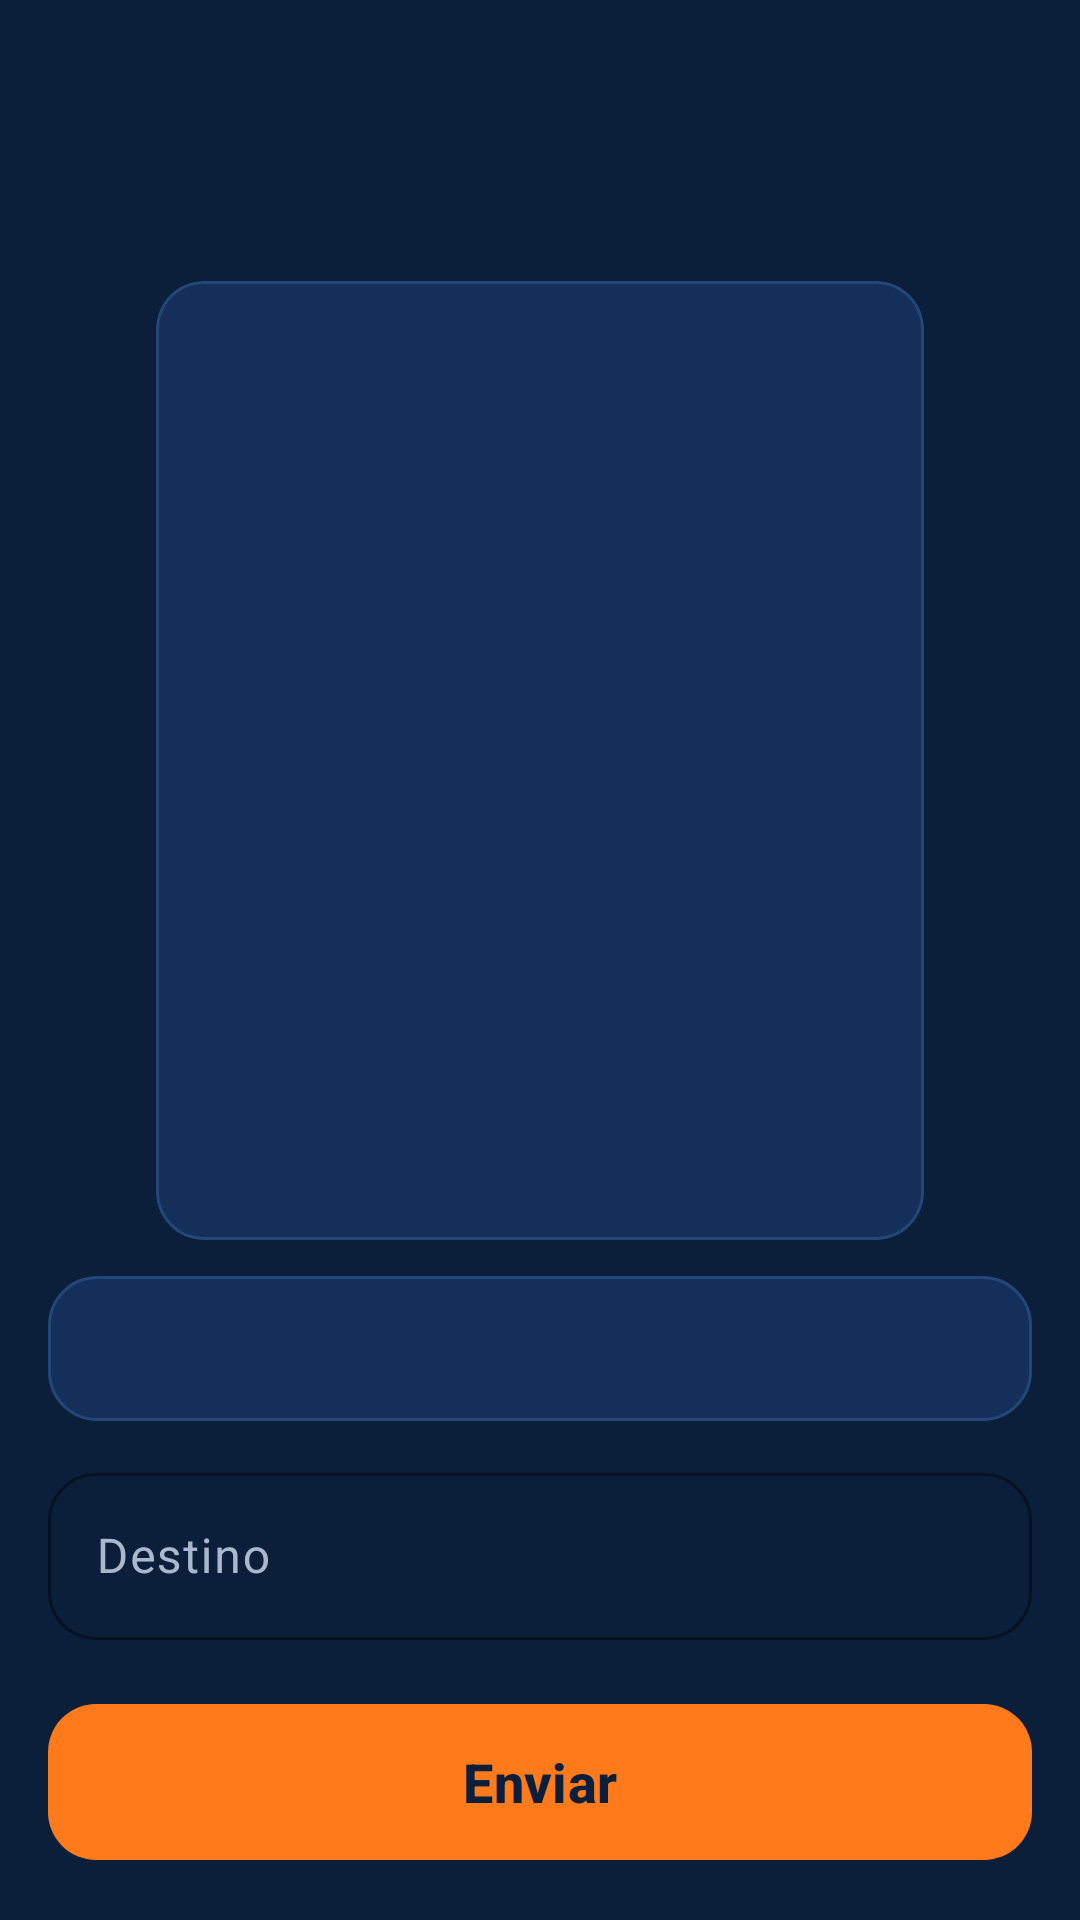

The Android layout XML behind this screen, and the referenced resources:
<!-- AndroidManifest.xml: application theme Theme.Pulso -->
<!-- res/layout/fragment_enviar.xml -->
<?xml version="1.0" encoding="utf-8"?>
<LinearLayout xmlns:android="http://schemas.android.com/apk/res/android"
    xmlns:app="http://schemas.android.com/apk/res-auto"
    android:layout_width="match_parent"
    android:layout_height="match_parent"
    android:orientation="vertical">

    <com.google.android.material.tabs.TabLayout
        android:id="@+id/pestanas"
        android:layout_width="match_parent"
        android:layout_height="wrap_content"
        android:background="@color/azul"
        app:tabIndicatorColor="@color/naranja"
        app:tabSelectedTextColor="@color/naranja"
        app:tabTextColor="@color/claro_tenue" />

    <androidx.core.widget.NestedScrollView
        android:layout_width="match_parent"
        android:layout_height="0dp"
        android:layout_weight="1">

        <LinearLayout
            android:layout_width="match_parent"
            android:layout_height="wrap_content"
            android:orientation="vertical"
            android:padding="16dp">

            <LinearLayout
                android:id="@+id/vacio"
                android:layout_width="match_parent"
                android:layout_height="wrap_content"
                android:gravity="center"
                android:orientation="vertical"
                android:paddingTop="48dp"
                android:visibility="gone">

                <TextView
                    android:id="@+id/vacioTexto"
                    android:layout_width="wrap_content"
                    android:layout_height="wrap_content"
                    android:gravity="center"
                    android:text="No hay ningún envío armado para hoy."
                    android:textColor="@color/claro"
                    android:textSize="16sp" />

                <com.google.android.material.button.MaterialButton
                    android:id="@+id/btnAbrirDia"
                    style="@style/Boton.Texto"
                    android:layout_width="wrap_content"
                    android:layout_height="wrap_content"
                    android:layout_marginTop="8dp"
                    android:text="@string/abrir_dia" />
            </LinearLayout>

            <LinearLayout
                android:id="@+id/contenido"
                android:layout_width="match_parent"
                android:layout_height="wrap_content"
                android:orientation="vertical">

                <TextView
                    android:id="@+id/lineaEstado"
                    android:layout_width="match_parent"
                    android:layout_height="wrap_content"
                    android:gravity="center"
                    android:textColor="@color/claro_tenue"
                    android:textSize="13sp" />

                <androidx.constraintlayout.widget.ConstraintLayout
                    android:layout_width="match_parent"
                    android:layout_height="wrap_content"
                    android:layout_marginTop="12dp">

                    <com.google.android.material.card.MaterialCardView
                        android:id="@+id/tarjetaMedio"
                        android:layout_width="0dp"
                        android:layout_height="0dp"
                        app:cardBackgroundColor="@color/azul_tarjeta"
                        app:cardCornerRadius="16dp"
                        app:strokeColor="@color/azul_borde"
                        app:layout_constraintDimensionRatio="4:5"
                        app:layout_constraintEnd_toEndOf="parent"
                        app:layout_constraintStart_toStartOf="parent"
                        app:layout_constraintTop_toTopOf="parent"
                        app:layout_constraintWidth_percent="0.78">

                        <FrameLayout
                            android:layout_width="match_parent"
                            android:layout_height="match_parent">

                            <ImageView
                                android:id="@+id/medio"
                                android:layout_width="match_parent"
                                android:layout_height="match_parent"
                                android:contentDescription="Flyer o clip"
                                android:scaleType="centerCrop" />

                            <ImageView
                                android:id="@+id/iconoClip"
                                android:layout_width="64dp"
                                android:layout_height="64dp"
                                android:layout_gravity="center"
                                android:contentDescription="Clip"
                                android:src="@drawable/ic_play"
                                android:visibility="gone" />

                            <TextView
                                android:id="@+id/sinMedio"
                                android:layout_width="wrap_content"
                                android:layout_height="wrap_content"
                                android:layout_gravity="center"
                                android:gravity="center"
                                android:padding="16dp"
                                android:textColor="@color/claro_tenue"
                                android:visibility="gone" />
                        </FrameLayout>
                    </com.google.android.material.card.MaterialCardView>
                </androidx.constraintlayout.widget.ConstraintLayout>

                <TextView
                    android:id="@+id/aviso"
                    android:layout_width="match_parent"
                    android:layout_height="wrap_content"
                    android:layout_marginTop="12dp"
                    android:background="@drawable/fondo_etiqueta"
                    android:padding="12dp"
                    android:textColor="@color/naranja"
                    android:visibility="gone" />

                <TextView
                    android:id="@+id/texto"
                    android:layout_width="match_parent"
                    android:layout_height="wrap_content"
                    android:layout_marginTop="12dp"
                    android:background="@drawable/fondo_tarjeta"
                    android:padding="14dp"
                    android:textColor="@color/claro"
                    android:textIsSelectable="true"
                    android:textSize="15sp" />

                <com.google.android.material.textfield.TextInputLayout
                    style="@style/Campo"
                    android:layout_width="match_parent"
                    android:layout_height="wrap_content"
                    android:hint="@string/destino"
                    app:helperText="Tocá para abrir el destino.">

                    <com.google.android.material.textfield.TextInputEditText
                        android:id="@+id/destino"
                        android:layout_width="match_parent"
                        android:layout_height="wrap_content"
                        android:cursorVisible="false"
                        android:focusable="false"
                        android:inputType="none"
                        android:textColor="@color/claro" />
                </com.google.android.material.textfield.TextInputLayout>

                <LinearLayout
                    android:id="@+id/bandaEnviado"
                    android:layout_width="match_parent"
                    android:layout_height="wrap_content"
                    android:layout_marginTop="12dp"
                    android:background="@drawable/fondo_tarjeta"
                    android:gravity="center_vertical"
                    android:orientation="horizontal"
                    android:paddingStart="14dp"
                    android:visibility="gone">

                    <TextView
                        android:id="@+id/textoEnviado"
                        android:layout_width="0dp"
                        android:layout_height="wrap_content"
                        android:layout_weight="1"
                        android:text="Marcado como enviado."
                        android:textColor="@color/claro" />

                    <com.google.android.material.button.MaterialButton
                        android:id="@+id/btnDeshacer"
                        style="@style/Boton.Texto"
                        android:layout_width="wrap_content"
                        android:layout_height="wrap_content"
                        android:text="@string/deshacer" />
                </LinearLayout>
            </LinearLayout>
        </LinearLayout>
    </androidx.core.widget.NestedScrollView>

    <com.google.android.material.button.MaterialButton
        android:id="@+id/btnEnviar"
        style="@style/Boton.Principal"
        android:layout_width="match_parent"
        android:layout_height="wrap_content"
        android:layout_margin="16dp"
        android:text="@string/enviar" />
</LinearLayout>
<!-- resources referenced by this layout -->
<resources>
  <color name="azul">#0B1F3A</color>
  <color name="azul_borde">#24477A</color>
  <color name="azul_tarjeta">#14305A</color>
  <color name="claro">#F4F7FB</color>
  <color name="claro_tenue">#A9B8CC</color>
  <color name="naranja">#FF7A1A</color>
  <!-- drawable fondo_etiqueta (drawable) -->
  <shape xmlns:android="http://schemas.android.com/apk/res/android">
      <solid android:color="#33FF7A1A"/>
      <corners android:radius="16dp"/>
  </shape>
  <!-- drawable fondo_tarjeta (drawable) -->
  <shape xmlns:android="http://schemas.android.com/apk/res/android">
      <solid android:color="@color/azul_tarjeta"/>
      <stroke android:width="1dp" android:color="@color/azul_borde"/>
      <corners android:radius="16dp"/>
  </shape>
  <!-- drawable ic_play (drawable) -->
  <vector xmlns:android="http://schemas.android.com/apk/res/android" android:width="48dp" android:height="48dp" android:viewportWidth="24" android:viewportHeight="24">
      <path android:fillColor="#CC0B1F3A" android:pathData="M12,2C6.48,2 2,6.48 2,12s4.48,10 10,10 10,-4.48 10,-10S17.52,2 12,2z"/>
      <path android:fillColor="#FFFF7A1A" android:pathData="M10,8v8l6,-4z"/>
  </vector>
  <string name="abrir_dia">Abrir Día</string>
  <string name="deshacer">Deshacer</string>
  <string name="destino">Destino</string>
  <string name="enviar">Enviar</string>
  <style name="Boton.Principal" parent="Widget.Material3.Button">
          <item name="cornerRadius">16dp</item>
          <item name="android:minHeight">60dp</item>
          <item name="android:textSize">18sp</item>
          <item name="android:textStyle">bold</item>
          <item name="backgroundTint">@color/naranja</item>
          <item name="android:textColor">@color/azul</item>
      </style>
  <style name="Boton.Texto" parent="Widget.Material3.Button.TextButton">
          <item name="android:textColor">@color/naranja</item>
      </style>
  <style name="Campo" parent="Widget.Material3.TextInputLayout.OutlinedBox">
          <item name="boxCornerRadiusTopStart">16dp</item>
          <item name="boxCornerRadiusTopEnd">16dp</item>
          <item name="boxCornerRadiusBottomStart">16dp</item>
          <item name="boxCornerRadiusBottomEnd">16dp</item>
          <item name="boxStrokeColor">@color/naranja</item>
          <item name="hintTextColor">@color/naranja</item>
          <item name="android:layout_marginTop">12dp</item>
      </style>
  <style name="Forma.Pulso" parent="">
          <item name="cornerFamily">rounded</item>
          <item name="cornerSize">16dp</item>
      </style>
</resources>
